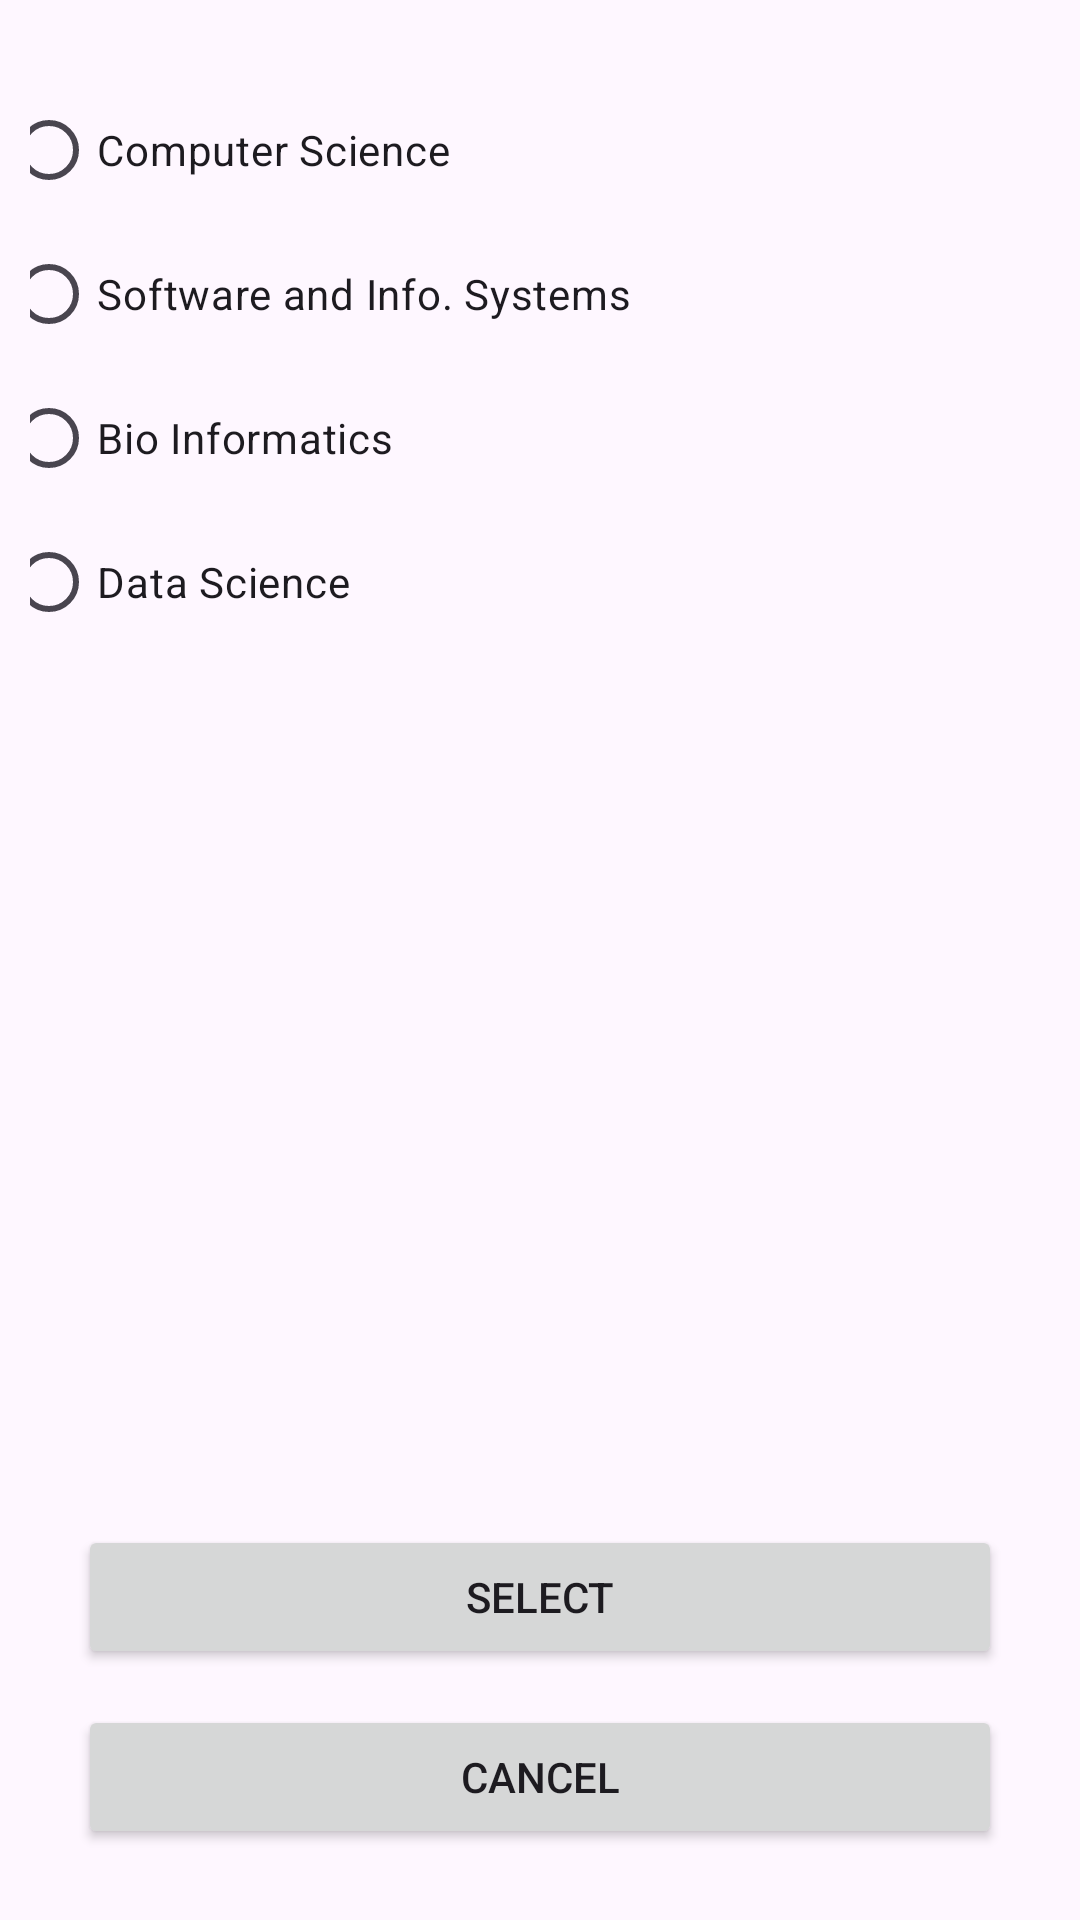

The Android layout XML behind this screen, and the referenced resources:
<!-- AndroidManifest.xml: application theme Theme.DeptRegistration -->
<!-- res/layout/fragment_dept.xml -->
<?xml version="1.0" encoding="utf-8"?>
<androidx.constraintlayout.widget.ConstraintLayout xmlns:android="http://schemas.android.com/apk/res/android"
    xmlns:app="http://schemas.android.com/apk/res-auto"
    xmlns:tools="http://schemas.android.com/tools"
    android:id="@+id/frameLayout3"
    android:layout_width="match_parent"
    android:layout_height="match_parent"
    android:padding="10dp"
    tools:context=".DeptFragment" >

    <RadioGroup
        android:id="@+id/radioGroup"
        android:layout_width="wrap_content"
        android:layout_height="wrap_content"
        android:layout_marginTop="16dp"
        android:layout_marginEnd="150dp"
        app:layout_constraintEnd_toEndOf="parent"
        app:layout_constraintStart_toStartOf="parent"
        app:layout_constraintTop_toTopOf="parent">

        <RadioButton
            android:id="@+id/radioButtonCS"
            android:layout_width="match_parent"
            android:layout_height="wrap_content"
            android:text="@string/CS_label" />

        <RadioButton
            android:id="@+id/radioButtonSIS"
            android:layout_width="match_parent"
            android:layout_height="wrap_content"
            android:text="@string/SIS_label" />

        <RadioButton
            android:id="@+id/radioButtonBio"
            android:layout_width="match_parent"
            android:layout_height="wrap_content"
            android:text="@string/bio_label" />

        <RadioButton
            android:id="@+id/radioButtonDS"
            android:layout_width="match_parent"
            android:layout_height="wrap_content"
            android:text="@string/DS_label" />
    </RadioGroup>

    <Button
        android:id="@+id/cancelButton"
        android:layout_width="0dp"
        android:layout_height="wrap_content"
        android:layout_marginStart="16dp"
        android:layout_marginEnd="16dp"
        android:text="@string/cancel_label"
        app:layout_constraintBottom_toBottomOf="parent"
        app:layout_constraintEnd_toEndOf="parent"
        app:layout_constraintHorizontal_bias="1.0"
        app:layout_constraintStart_toStartOf="parent"
        app:layout_constraintTop_toTopOf="parent"
        app:layout_constraintVertical_bias="0.976" />

    <Button
        android:id="@+id/selectButton"
        android:layout_width="0dp"
        android:layout_height="wrap_content"
        android:layout_marginStart="16dp"
        android:layout_marginEnd="16dp"
        android:text="@string/select_label"
        app:layout_constraintBottom_toBottomOf="parent"
        app:layout_constraintEnd_toEndOf="parent"
        app:layout_constraintHorizontal_bias="0.473"
        app:layout_constraintStart_toStartOf="parent"
        app:layout_constraintTop_toTopOf="parent"
        app:layout_constraintVertical_bias="0.871" />

</androidx.constraintlayout.widget.ConstraintLayout>
<!-- resources referenced by this layout -->
<resources>
  <string name="CS_label">Computer Science</string>
  <string name="DS_label">Data Science</string>
  <string name="SIS_label">Software and Info. Systems</string>
  <string name="bio_label">Bio Informatics</string>
  <string name="cancel_label">CANCEL</string>
  <string name="select_label">SELECT</string>
  <style name="Theme.DeptRegistration" parent="Base.Theme.DeptRegistration" />
  <style name="Base.Theme.DeptRegistration" parent="Theme.Material3.DayNight.NoActionBar">
          
          
      </style>
</resources>
